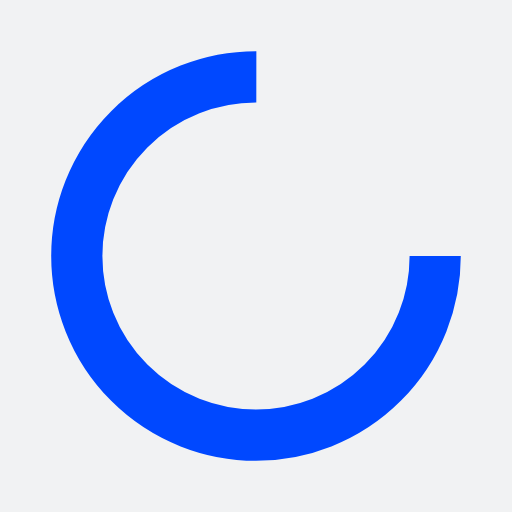
t = 0.00 s
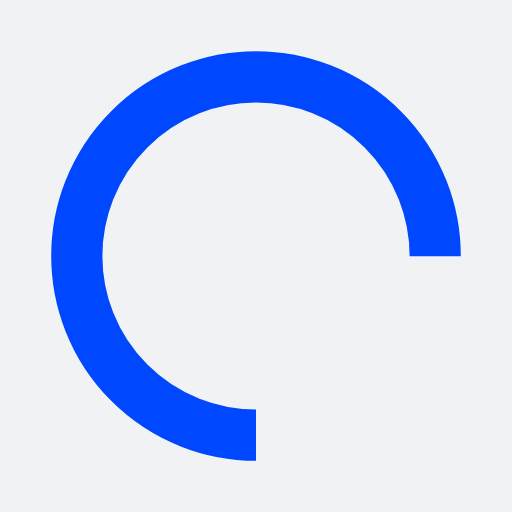
t = 0.25 s
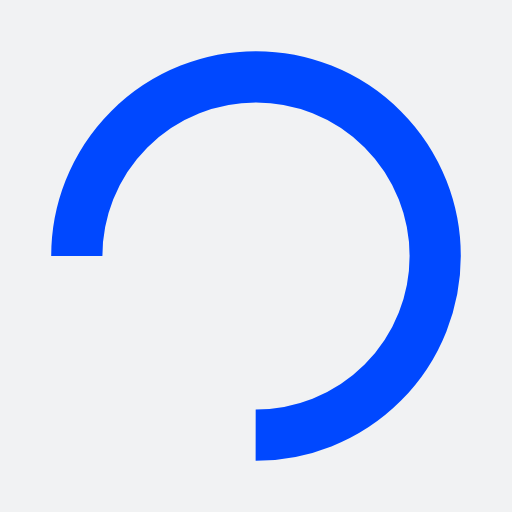
t = 0.50 s
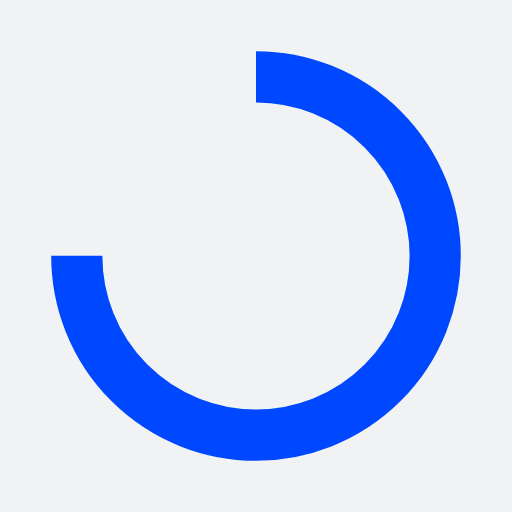
t = 0.75 s

The animated SVG that drew these frames (rendered in a browser with its animation timeline set to each time). Animation: 1 SMIL element (animateTransform=1); one cycle of 1.00 s, repeats indefinitely.

<?xml version="1.0" encoding="utf-8"?>
<svg xmlns="http://www.w3.org/2000/svg" xmlns:xlink="http://www.w3.org/1999/xlink" style="margin: auto; background: rgb(241, 242, 243); display: block; shape-rendering: auto;" width="200px" height="200px" viewBox="0 0 100 100" preserveAspectRatio="xMidYMid">
<circle cx="50" cy="50" fill="none" stroke="#0048ff" stroke-width="10" r="35" stroke-dasharray="164.93361431346415 56.97787143782138" transform="rotate(283.419 50 50)">
  <animateTransform attributeName="transform" type="rotate" repeatCount="indefinite" dur="1s" values="0 50 50;360 50 50" keyTimes="0;1"></animateTransform>
</circle>
<!-- [ldio] generated by https://loading.io/ --></svg>